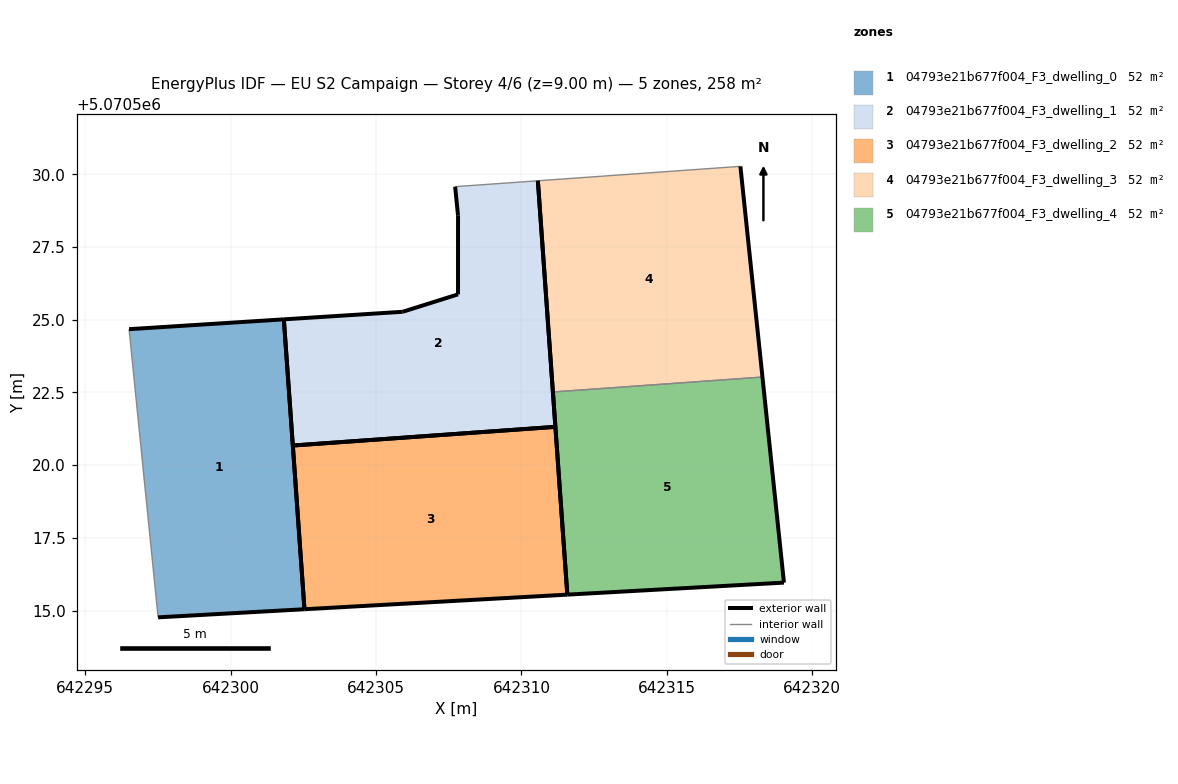
=== STOREY PLAN SPEC (per zone: floor XY polygon, exterior-wall plan segments, windows/doors) ===
zone 1: 04793e21b677f004_F3_dwelling_0  (51.7 m²)
  floor: (642302.54, 5070515.04) (642301.83, 5070525.01) (642296.51, 5070524.67) (642297.51, 5070514.77)
  exterior wall: (642301.83, 5070525.01) – (642302.54, 5070515.04)  [10.0 m]
  exterior wall: (642302.54, 5070515.04) – (642297.51, 5070514.77)  [5.0 m]
  exterior wall: (642296.51, 5070524.67) – (642301.83, 5070525.01)  [5.3 m]
  interior walls: 1
zone 2: 04793e21b677f004_F3_dwelling_1  (51.7 m²)
  floor: (642311.17, 5070521.32) (642310.56, 5070529.78) (642307.72, 5070529.57) (642307.82, 5070528.57) (642307.82, 5070525.87) (642305.92, 5070525.27) (642301.83, 5070525.01) (642302.14, 5070520.67)
  exterior wall: (642305.92, 5070525.27) – (642307.82, 5070525.87)  [2.0 m]
  exterior wall: (642307.82, 5070525.87) – (642307.82, 5070528.57)  [2.7 m]
  exterior wall: (642307.82, 5070528.57) – (642307.72, 5070529.57)  [1.0 m]
  exterior wall: (642310.56, 5070529.78) – (642311.17, 5070521.32)  [8.5 m]
  exterior wall: (642302.14, 5070520.67) – (642301.83, 5070525.01)  [4.3 m]
  exterior wall: (642301.83, 5070525.01) – (642305.92, 5070525.27)  [4.1 m]
  exterior wall: (642311.17, 5070521.32) – (642302.14, 5070520.67)  [9.0 m]
  interior walls: 1
zone 3: 04793e21b677f004_F3_dwelling_2  (51.7 m²)
  floor: (642311.58, 5070515.55) (642311.17, 5070521.32) (642302.14, 5070520.67) (642302.54, 5070515.04)
  exterior wall: (642311.17, 5070521.32) – (642311.58, 5070515.55)  [5.8 m]
  exterior wall: (642311.58, 5070515.55) – (642302.54, 5070515.04)  [9.1 m]
  exterior wall: (642302.54, 5070515.04) – (642302.14, 5070520.67)  [5.6 m]
  exterior wall: (642302.14, 5070520.67) – (642311.17, 5070521.31)  [9.0 m]
zone 4: 04793e21b677f004_F3_dwelling_3  (51.7 m²)
  floor: (642318.28, 5070523.03) (642317.53, 5070530.27) (642310.56, 5070529.78) (642311.08, 5070522.51)
  exterior wall: (642317.53, 5070530.27) – (642318.28, 5070523.03)  [7.3 m]
  exterior wall: (642311.08, 5070522.51) – (642310.56, 5070529.78)  [7.3 m]
  interior walls: 2
zone 5: 04793e21b677f004_F3_dwelling_4  (51.7 m²)
  floor: (642319.02, 5070515.96) (642318.28, 5070523.03) (642311.08, 5070522.51) (642311.58, 5070515.55)
  exterior wall: (642311.58, 5070515.55) – (642311.08, 5070522.51)  [7.0 m]
  exterior wall: (642318.28, 5070523.03) – (642319.02, 5070515.96)  [7.1 m]
  exterior wall: (642319.02, 5070515.96) – (642311.58, 5070515.55)  [7.5 m]
  interior walls: 1

=== DERIVED (storey summary) ===
Building: EU S2 Campaign
Storey: 4 of 6  (floor level z = 9.00 m)
Storey gross floor area: 258.5 m²
Zones on this storey: 5
  - 04793e21b677f004_F3_dwelling_0: floor 51.7 m²; exterior wall 20.4 m (61.1 m²); WWR 0.0%
  - 04793e21b677f004_F3_dwelling_1: floor 51.7 m²; exterior wall 31.7 m (95.0 m²); WWR 0.0%
  - 04793e21b677f004_F3_dwelling_2: floor 51.7 m²; exterior wall 29.5 m (88.6 m²); WWR 0.0%
  - 04793e21b677f004_F3_dwelling_3: floor 51.7 m²; exterior wall 14.6 m (43.7 m²); WWR 0.0%
  - 04793e21b677f004_F3_dwelling_4: floor 51.7 m²; exterior wall 21.5 m (64.6 m²); WWR 0.0%
Zone adjacency (shared interzone walls):
  - 04793e21b677f004_F3_dwelling_3 ↔ 04793e21b677f004_F3_dwelling_4